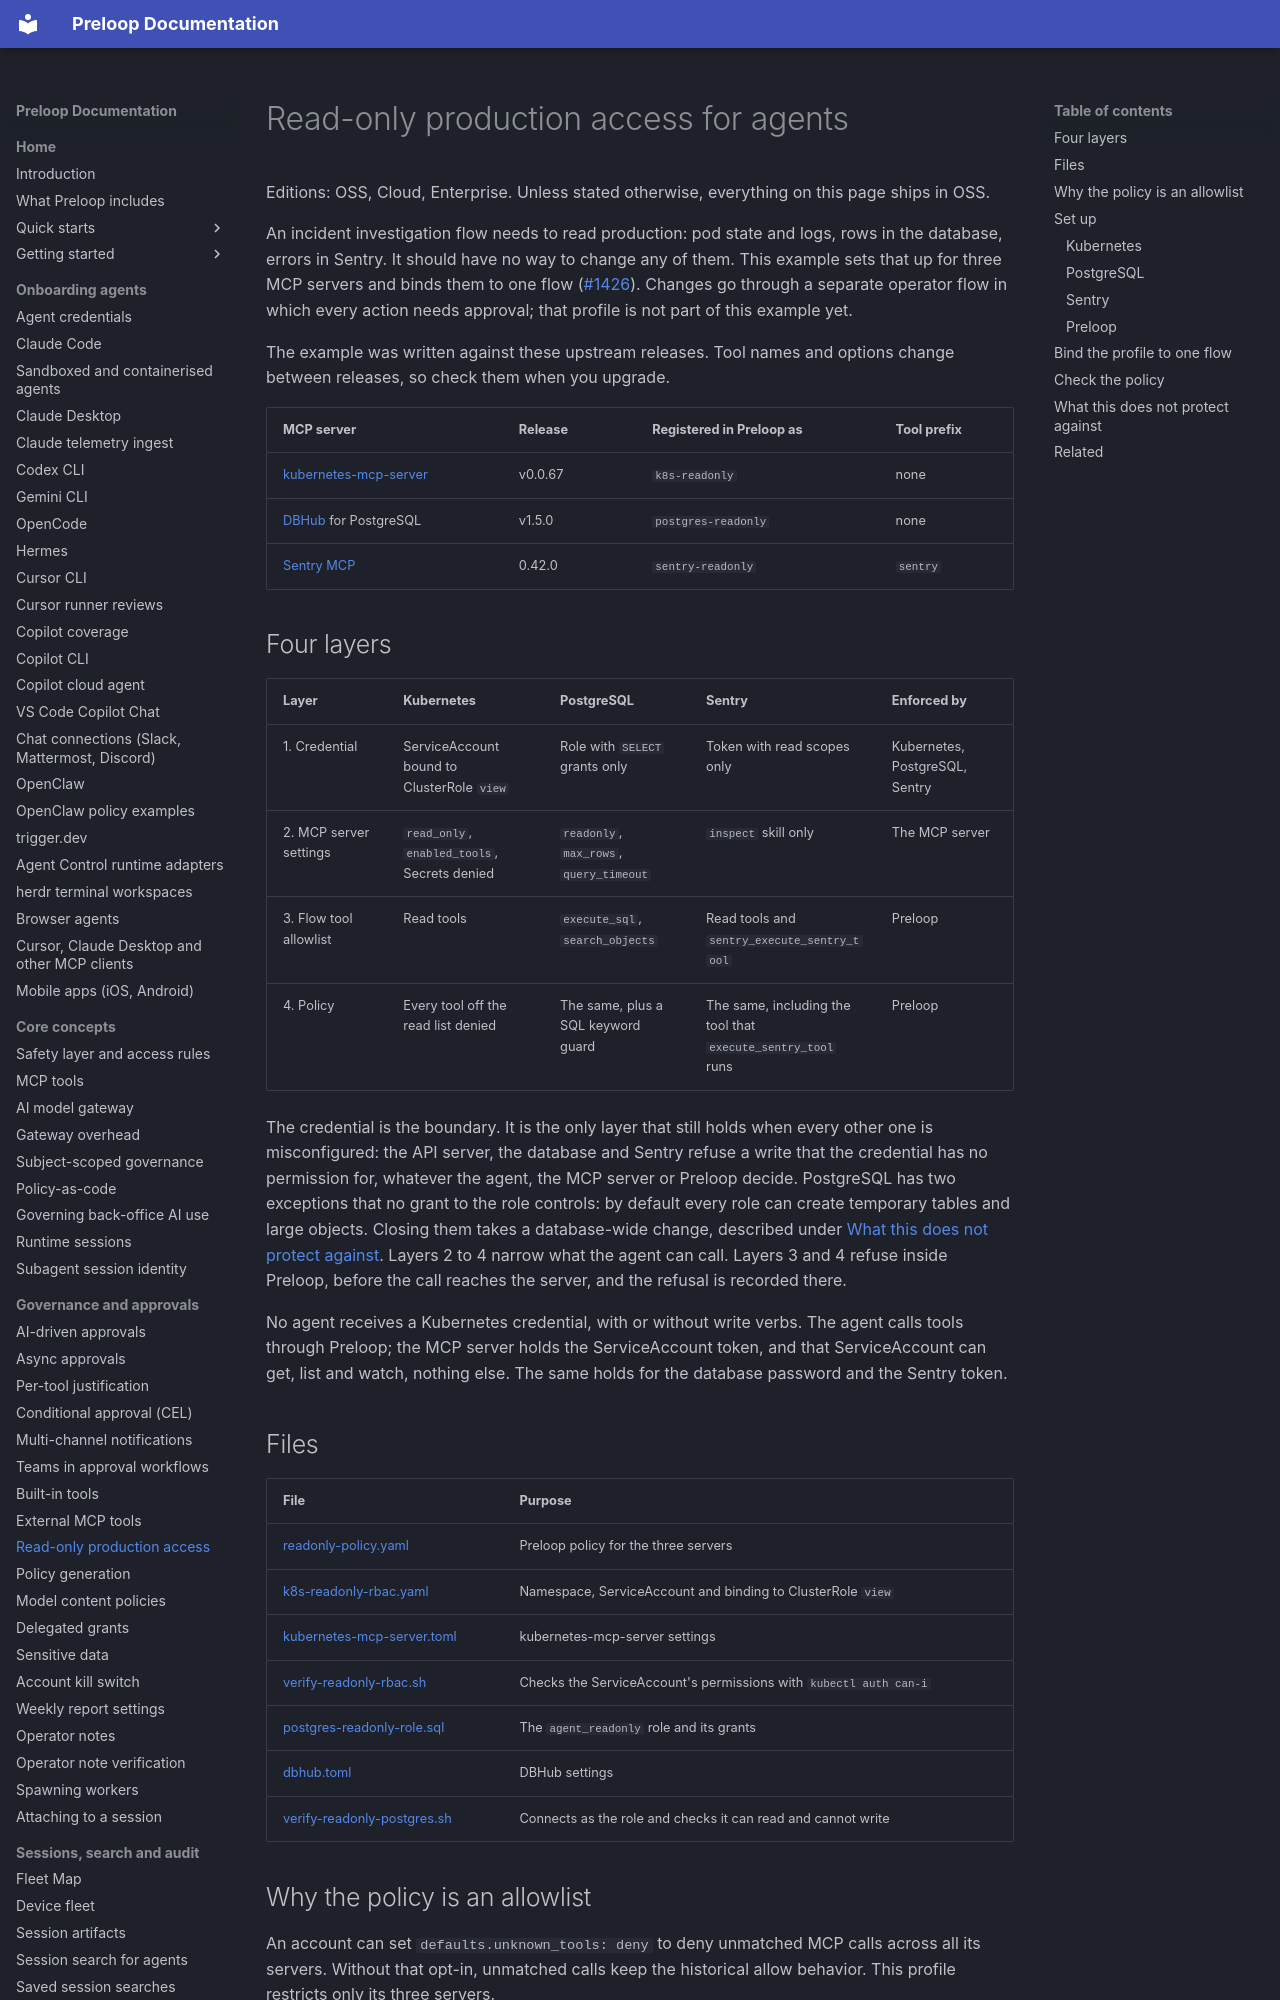

repository: preloop/preloop · page: guide/examples/production-access/index.html · generator: mkdocs

# Read-only production access for agents

Editions: OSS, Cloud, Enterprise. Unless stated otherwise, everything on this page ships in OSS.

An incident investigation flow needs to read production: pod state and logs,
rows in the database, errors in Sentry. It should have no way to change any of
them. This example sets that up for three MCP servers and binds them to one
flow ([#1426](https://github.com/preloop/preloop/issues/1426)). Changes go
through a separate operator flow in which every action needs approval; that
profile is not part of this example yet.

The example was written against these upstream releases. Tool names and
options change between releases, so check them when you upgrade.

| MCP server | Release | Registered in Preloop as | Tool prefix |
| --- | --- | --- | --- |
| [kubernetes-mcp-server](https://github.com/containers/kubernetes-mcp-server/tree/v0.0.67) | v0.0.67 | `k8s-readonly` | none |
| [DBHub](https://github.com/bytebase/dbhub/tree/v1.5.0) for PostgreSQL | v1.5.0 | `postgres-readonly` | none |
| [Sentry MCP](https://github.com/getsentry/sentry-mcp/tree/0.42.0) | 0.42.0 | `sentry-readonly` | `sentry` |

## Four layers

| Layer | Kubernetes | PostgreSQL | Sentry | Enforced by |
| --- | --- | --- | --- | --- |
| 1. Credential | ServiceAccount bound to ClusterRole `view` | Role with `SELECT` grants only | Token with read scopes only | Kubernetes, PostgreSQL, Sentry |
| 2. MCP server settings | `read_only`, `enabled_tools`, Secrets denied | `readonly`, `max_rows`, `query_timeout` | `inspect` skill only | The MCP server |
| 3. Flow tool allowlist | Read tools | `execute_sql`, `search_objects` | Read tools and `sentry_execute_sentry_tool` | Preloop |
| 4. Policy | Every tool off the read list denied | The same, plus a SQL keyword guard | The same, including the tool that `execute_sentry_tool` runs | Preloop |

The credential is the boundary. It is the only layer that still holds when
every other one is misconfigured: the API server, the database and Sentry
refuse a write that the credential has no permission for, whatever the agent,
the MCP server or Preloop decide. PostgreSQL has two exceptions that no grant
to the role controls: by default every role can create temporary tables and
large objects. Closing them takes a database-wide change, described under
[What this does not protect against](#what-this-does-not-protect-against).
Layers 2 to 4 narrow what the agent can call. Layers 3 and 4 refuse inside
Preloop, before the call reaches the server, and the refusal is recorded
there.

No agent receives a Kubernetes credential, with or without write verbs. The
agent calls tools through Preloop; the MCP server holds the ServiceAccount
token, and that ServiceAccount can get, list and watch, nothing else. The same
holds for the database password and the Sentry token.

## Files

| File | Purpose |
| --- | --- |
| [readonly-policy.yaml](readonly-policy.yaml) | Preloop policy for the three servers |
| [k8s-readonly-rbac.yaml](k8s-readonly-rbac.yaml) | Namespace, ServiceAccount and binding to ClusterRole `view` |
| [kubernetes-mcp-server.toml](kubernetes-mcp-server.toml) | kubernetes-mcp-server settings |
| [verify-readonly-rbac.sh](verify-readonly-rbac.sh) | Checks the ServiceAccount's permissions with `kubectl auth can-i` |
| [postgres-readonly-role.sql](postgres-readonly-role.sql) | The `agent_readonly` role and its grants |
| [dbhub.toml](dbhub.toml) | DBHub settings |
| [verify-readonly-postgres.sh](verify-readonly-postgres.sh) | Connects as the role and checks it can read and cannot write |
